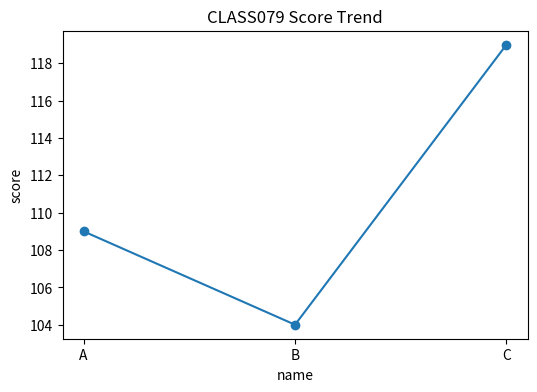

Python code for this plot: (Note: this script raises an exception after producing the figure.)
"""
class079 advanced practice script
교과구분: 정규교과-2
교과목명: Python 전처리 및 시각화
차시 주제: 전처리+시각화 미니 프로젝트
교육일차: Day 10
일일 교시: 7교시 (1일 8시간 운영 기준)
난이도: 실전심화
실행 방법:
    python class079.py
"""

from __future__ import annotations

from pathlib import Path
import math
import statistics
from textwrap import shorten


CLASS_ID = "CLASS079"
SUBJECT = "Python 전처리 및 시각화"
MODULE = "전처리+시각화 미니 프로젝트"
DAY = "Day 10"
SLOT = "7교시"
SESSION = 39


def print_header():
    print("=" * 72)
    print(f"{CLASS_ID} | {SUBJECT}")
    print(f"주제: {MODULE}")
    print(f"일정: {DAY} / {SLOT}")
    print(f"세부 시퀀스: {SESSION}")
    print("=" * 72)


def save_output(name: str, text: str) -> Path:
    out_dir = Path(__file__).resolve().parent / "outputs"
    out_dir.mkdir(exist_ok=True)
    out_file = out_dir / name
    out_file.write_text(text, encoding="utf-8")
    return out_file


def run_practice():
    rows = [
        {"name": "A", "score": 70 + SESSION, "hours": 2 + (SESSION % 3)},
        {"name": "B", "score": 65 + SESSION, "hours": 3 + (SESSION % 2)},
        {"name": "C", "score": 80 + SESSION, "hours": 1 + (SESSION % 4)},
    ]

    try:
        import pandas as pd
        df = pd.DataFrame(rows)
        df["efficiency"] = (df["score"] / df["hours"]).round(2)
        summary = df.describe(include="all").fillna("")
        text = "데이터프레임\n" + df.to_string(index=False) + "\n\n요약\n" + summary.to_string()
        print(text)

        if "시각화" in MODULE:
            try:
                import matplotlib.pyplot as plt
                plt.figure(figsize=(6, 4))
                plt.plot(df["name"], df["score"], marker="o")
                plt.title(f"{CLASS_ID} Score Trend")
                plt.xlabel("name")
                plt.ylabel("score")
                img_path = Path(__file__).resolve().parent / "outputs"
                img_path.mkdir(exist_ok=True)
                chart = img_path / "class079_chart.png"
                plt.tight_layout()
                plt.savefig(chart)
                plt.close()
                print(f"\n차트 저장: {chart}")
            except Exception as e:
                print(f"\n차트 생성 생략: {e}")
    except Exception:
        scores = [row["score"] for row in rows]
        avg = round(sum(scores) / len(scores), 2)
        text = f"pandas 미설치 환경\nrows={rows}\n평균 score={avg}"
        print(text)

    out_file = save_output("class079_result.txt", text)
    print(f"\n산출물 저장: {out_file}")

def main():
    print_header()
    run_practice()


if __name__ == "__main__":
    main()
